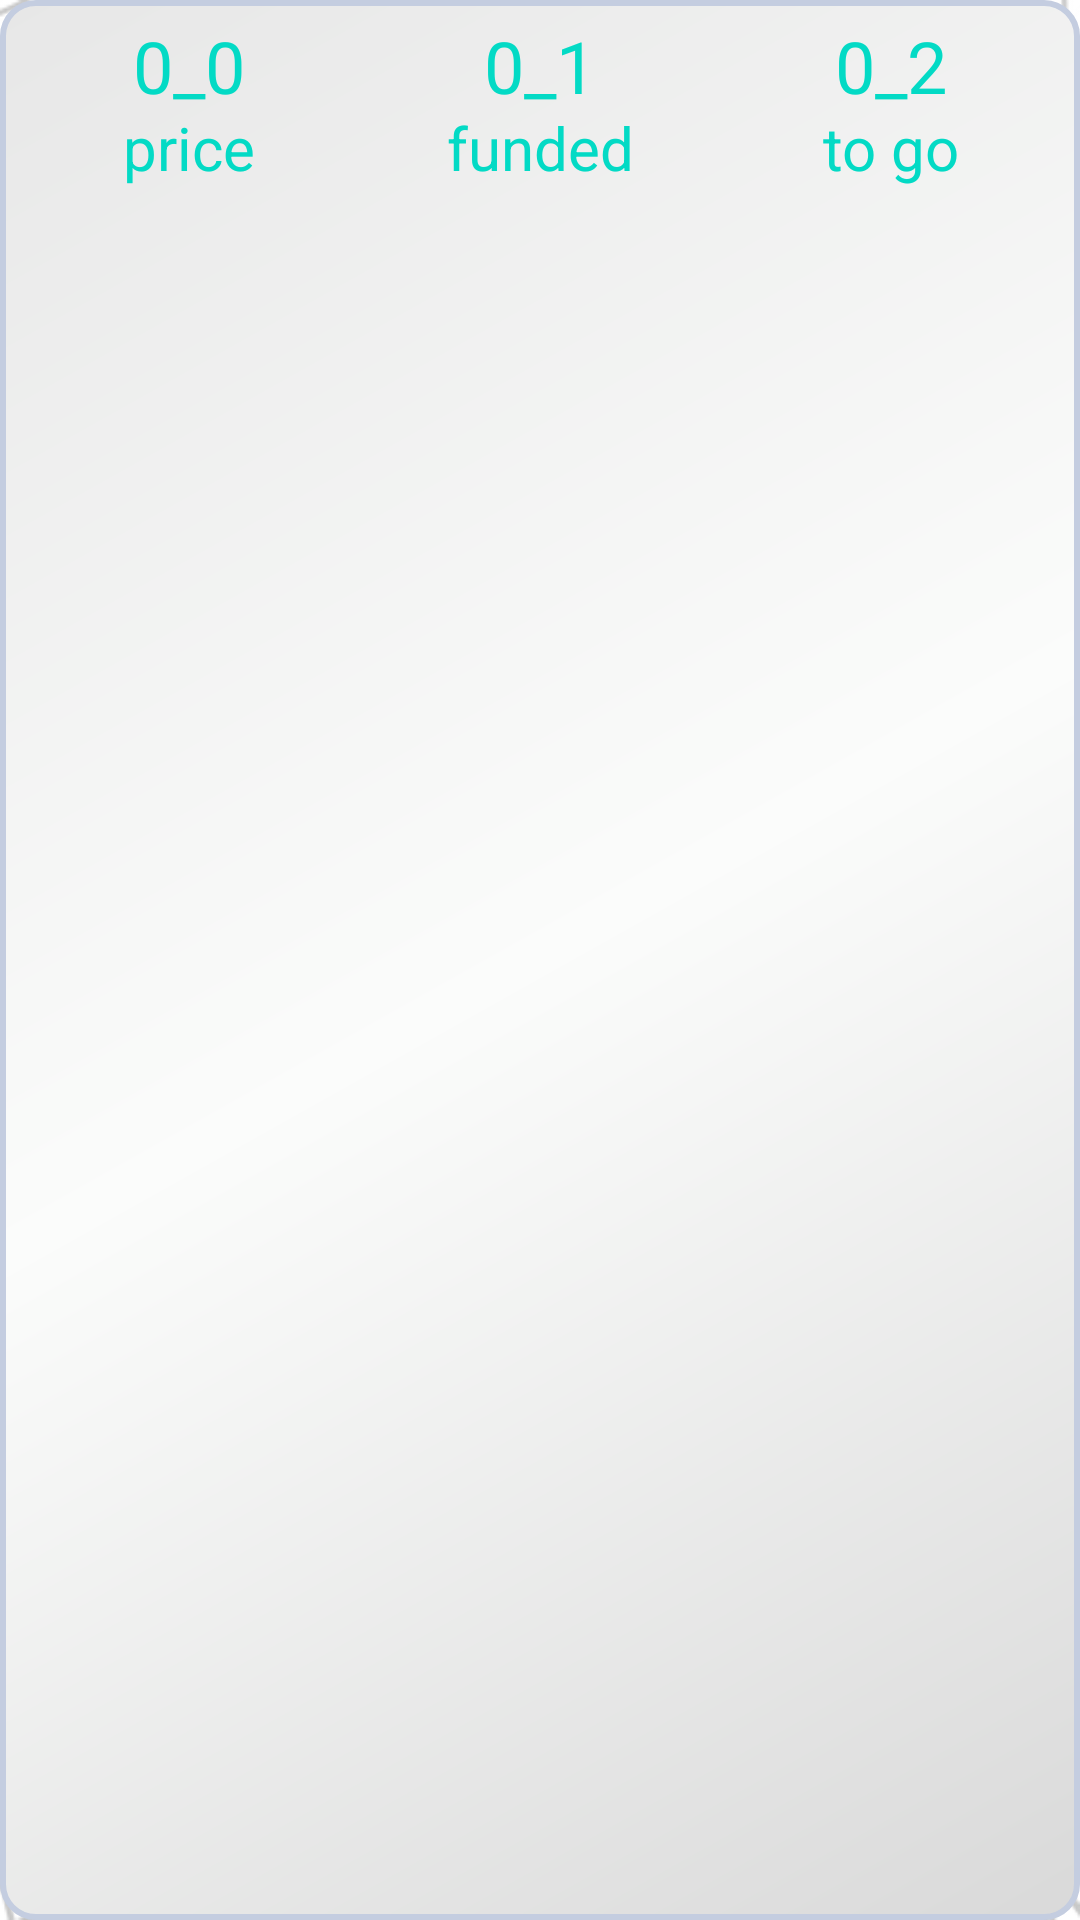

The Android layout XML behind this screen, and the referenced resources:
<!-- AndroidManifest.xml: application theme AppTheme -->
<!-- res/layout/project_detail_stat.xml -->
<?xml version="1.0" encoding="utf-8"?>
<RelativeLayout xmlns:android="http://schemas.android.com/apk/res/android"
    android:layout_width="wrap_content" android:layout_height="wrap_content"
    android:layout_marginLeft="10dp" android:layout_marginRight="10dp"
    android:background="@drawable/project_detail_text_background">

    <TableLayout android:id="@+id/tableLayout" android:layout_width="match_parent"
        android:layout_height="wrap_content">

        <TableRow android:layout_width="fill_parent" android:layout_height="fill_parent"
            android:layout_marginBottom="-7dp">

            <TextView android:id="@+id/project_detail_price" android:layout_width="0dp"
                android:layout_height="34dp" android:layout_column="0" android:layout_gravity="center"
                android:layout_weight="33" android:gravity="center"
                android:text="0_0" android:textColor="@color/colorAccent" android:textSize="24sp" />

            <TextView android:id="@+id/project_detail_funded" android:layout_width="0dp"
                android:layout_height="34dp" android:layout_column="1" android:layout_gravity="center"
                android:layout_marginLeft="1dp" android:layout_weight="33" android:gravity="center"
                android:text="0_1" android:textColor="@color/colorAccent"
                android:textSize="24sp" />

            <TextView android:id="@+id/project_detail_togo" android:layout_width="0dp"
                android:layout_height="34dp" android:layout_column="2" android:layout_gravity="center"
                android:layout_marginLeft="1dp" android:layout_weight="33"
                android:gravity="center" android:text="0_2" android:textColor="@color/colorAccent"
                android:textSize="24sp" />

        </TableRow>

        <TableRow android:layout_width="fill_parent" android:layout_height="fill_parent"
            android:baselineAligned="false">

            <TextView android:layout_width="0dp" android:layout_height="34dp"
                android:layout_column="0" android:layout_gravity="center"
                android:layout_weight="33" android:gravity="center"
                android:text="@string/price" android:textColor="@color/colorAccent" android:textSize="20sp" />

            <TextView android:layout_width="0dp" android:layout_height="34dp"
                android:layout_column="1" android:layout_gravity="center"
                android:layout_marginLeft="1dp" android:layout_weight="33" android:gravity="center"
                android:text="@string/funded" android:textColor="@color/colorAccent"
                android:textSize="20sp" />

            <TextView android:layout_width="0dp" android:layout_height="34dp"
                android:layout_column="2" android:layout_gravity="center"
                android:layout_marginLeft="1dp" android:layout_weight="33" android:gravity="center"
                android:text="@string/togo" android:textColor="@color/colorAccent"
                android:textSize="20sp" />

        </TableRow>
    </TableLayout>
</RelativeLayout>
<!-- resources referenced by this layout -->
<resources>
  <!-- drawable project_detail_text_background (drawable) -->
  <?xml version="1.0" encoding="utf-8"?>
  <shape
      xmlns:android="http://schemas.android.com/apk/res/android"
      android:shape="rectangle"   >
  
      <gradient
          android:angle="135"
          android:centerColor="#fbfcfb"
          android:endColor="#e7e7e7"
          android:startColor="#d9d9d9"
          android:type="linear" />
  
      <stroke
          android:width="2dp"
          android:color="#C4CDE0" >
      </stroke>
  
      <padding
          android:left="5dp"
          android:top="5dp"
          android:right="5dp"
          android:bottom="5dp"    >
      </padding>
  
      <corners
          android:radius="11dp"   >
      </corners>
  
  </shape>
  <string name="funded">funded</string>
  <string name="price">price</string>
  <string name="togo">to go</string>
  <style name="AppTheme" parent="Theme.AppCompat.Light.DarkActionBar">
          
          <item name="colorPrimary">@color/colorPrimary</item>
          <item name="colorPrimaryDark">@color/colorPrimaryDark</item>
          <item name="colorAccent">@color/colorAccent</item>
          <item name="android:windowBackground">@drawable/background_image</item>
          <item name="android:windowNoTitle">true</item>
      </style>
  <!-- drawable background_image: png bitmap (drawable, 331267 bytes) -->
  <!-- not gathered from this repository: default colours our renderer supplied (Android Studio template values) -->
  <color name="colorPrimary">#FF6200EE</color>
  <color name="colorPrimaryDark">#FF3700B3</color>
  <color name="colorAccent">#FF03DAC5</color>
</resources>
